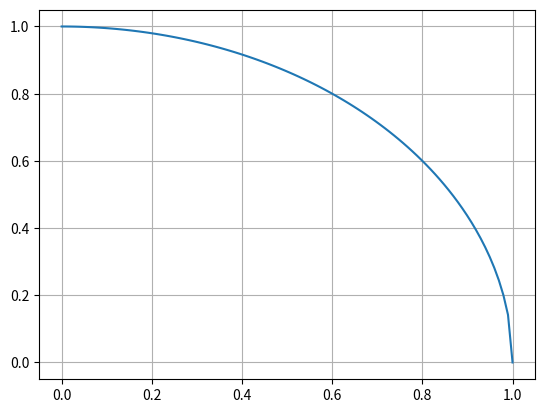

Generate this figure with matplotlib:
import matplotlib.pyplot as plt
import numpy as np
import math

# Graph Settings
X_LABEL = ""
Y_LABEL = ""
TITLE = ""
GRID = True

def function(x):
	# Return a value from x.
	
	return math.sqrt(1 - (x * x))

def create_data():
	# Return a tuple of two lists: the x and the y data.
	
	x_data = [i for i in np.linspace(0, 1, 100)]
	y_data = [function(x) for x in x_data]
	
	return (x_data, y_data)


x, y = create_data()
plt.plot(x, y)

plt.xlabel(X_LABEL)
plt.ylabel(Y_LABEL)
plt.title(TITLE)
plt.grid(GRID)
plt.show()
